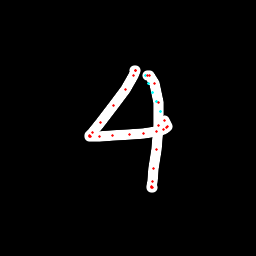

Values plotted in this chart, from the file beside it:
x, y, hover, eod
134.6, 71, 0.0, 0.0
135.2, 70.06, 0.0, 0.0
135.8, 70.06, 0.0, 0.0
133.4, 75.38, 0.0, 0.0
125.6, 89.42, 0.0, 0.0
113.9, 105.5, 0.0, 0.0
100.3, 122.5, 0.0, 0.0
92.15, 132.3, 0.0, 0.0
89.65, 135.3, 0.0, 0.0
89.33, 136.3, 0.0, 0.0
90.27, 136.5, 0.0, 0.0
99.67, 136.5, 0.0, 0.0
112.9, 135.4, 0.0, 0.0
129.4, 134.7, 0.0, 0.0
143.8, 133.3, 0.0, 0.0
156, 131.4, 0.0, 0.0
163.9, 129, 0.0, 0.0
166.7, 127.8, 0.0, 0.0
167.6, 126.3, 0.0, 0.0
164.6, 120.6, 0.0, 0.0
160.7, 111.3, 1.0, 0.0
156.6, 101.8, 1.0, 0.0
152.4, 92.46, 1.0, 0.0
148.2, 83.05, 1.0, 0.0
145.5, 75.63, 1.0, 0.0
147.7, 75.57, 0.0, 0.0
149.9, 75.63, 0.0, 0.0
154.5, 83.89, 0.0, 0.0
158.6, 102.9, 0.0, 0.0
158.4, 125.7, 0.0, 0.0
156.5, 149.5, 0.0, 0.0
153.8, 168.4, 0.0, 0.0
152.1, 181.6, 0.0, 0.0
151.6, 186.7, 0.0, 0.0
151.9, 187.9, 0.0, 0.0
152.8, 187.5, 0.0, 1.0
